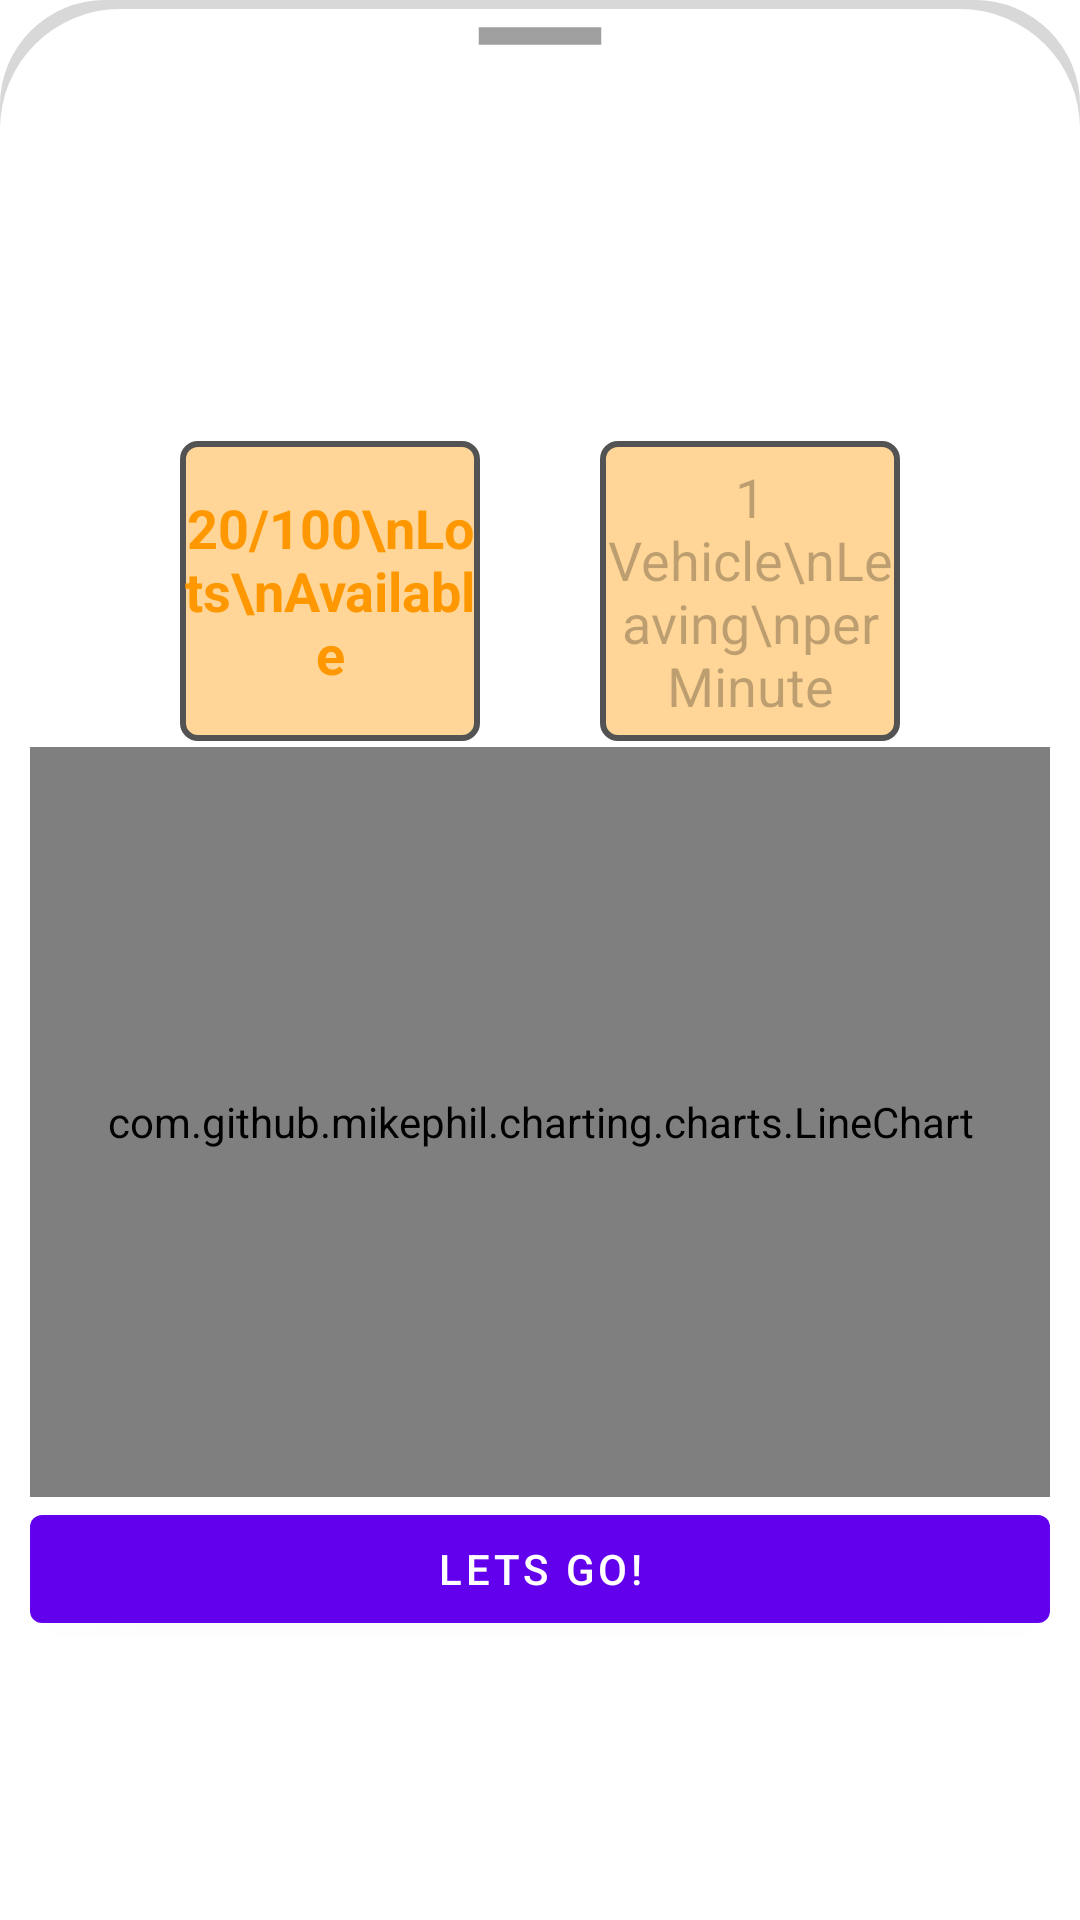

This screen was rendered from an Android layout file. Write that file and the resources it references.
<!-- AndroidManifest.xml: application theme Theme.SC2006_Canpark_ClientApp -->
<!-- res/layout/carpark_info_bottom_sheet.xml -->
<?xml version="1.0" encoding="utf-8"?>
<androidx.constraintlayout.widget.ConstraintLayout xmlns:android="http://schemas.android.com/apk/res/android"
    xmlns:app="http://schemas.android.com/apk/res-auto"
    xmlns:tools="http://schemas.android.com/tools"
    android:id="@+id/sheet"
    android:layout_width="match_parent"
    android:layout_height="450dp"
    app:layout_behavior="com.google.android.material.bottomsheet.BottomSheetBehavior"
    android:background="@drawable/rounded">

    <ImageView
        android:id="@+id/imageView"
        android:layout_width="70dp"
        android:layout_height="wrap_content"
        android:layout_gravity="center|top"
        android:scaleType="centerCrop"
        android:src="@drawable/ic_baseline_remove_24"
        app:layout_constraintEnd_toEndOf="parent"
        app:layout_constraintStart_toStartOf="parent"
        app:layout_constraintTop_toTopOf="parent" />

    <androidx.constraintlayout.widget.ConstraintLayout
        android:layout_width="match_parent"
        android:layout_height="420dp"
        app:layout_constraintBottom_toBottomOf="parent"
        app:layout_constraintEnd_toEndOf="parent"
        app:layout_constraintStart_toStartOf="parent"
        app:layout_constraintTop_toBottomOf="@+id/imageView"
        android:layout_marginTop="10dp"
        android:layout_marginLeft="10dp"
        android:layout_marginRight="10dp"
        android:background="@color/white">

        <EditText
            android:id="@+id/textView"
            android:layout_width="100dp"
            android:layout_height="100dp"
            android:layout_marginStart="50dp"
            android:layout_marginTop="20dp"
            android:background="@drawable/carpark_lot_background"
            android:enabled="false"
            android:gravity="center"
            android:inputType="none"
            android:maxLines="10"
            android:text="20/100\nLots\nAvailable"
            android:textAlignment="center"
            android:textColor="#FF9800"
            android:textStyle="bold"
            app:layout_constraintStart_toStartOf="parent"
            app:layout_constraintTop_toTopOf="parent" />

        <EditText
            android:id="@+id/textView2"
            android:layout_width="100dp"
            android:layout_height="100dp"
            android:layout_marginTop="20dp"
            android:layout_marginEnd="50dp"
            android:background="@drawable/carpark_lot_background"
            android:enabled="false"
            android:gravity="center"
            android:inputType="none"
            android:maxLines="10"
            android:text="1 Vehicle\nLeaving\nper Minute"
            android:textAlignment="center"
            app:layout_constraintEnd_toEndOf="parent"
            app:layout_constraintTop_toTopOf="parent" />

        <com.github.mikephil.charting.charts.LineChart
            android:id="@+id/chart1"
            android:layout_width="match_parent"
            android:layout_height="250dp"
            app:layout_constraintBottom_toTopOf="@+id/bRoute"
            app:layout_constraintEnd_toEndOf="parent"
            app:layout_constraintHorizontal_bias="1.0"
            app:layout_constraintStart_toStartOf="parent" />

        <Button
            android:id="@+id/bRoute"
            android:layout_width="0dp"
            android:layout_height="wrap_content"
            android:text="Lets go!"
            app:layout_constraintBottom_toBottomOf="parent"
            app:layout_constraintEnd_toEndOf="parent"
            app:layout_constraintStart_toStartOf="parent"/>

    </androidx.constraintlayout.widget.ConstraintLayout>
</androidx.constraintlayout.widget.ConstraintLayout>
<!-- resources referenced by this layout -->
<resources>
  <!-- drawable carpark_lot_background (drawable) -->
  <?xml version="1.0" encoding="utf-8"?>
  <shape xmlns:android="http://schemas.android.com/apk/res/android">
      <solid android:color="#FFD697"/>
      <corners android:radius="5dp"/>
      <stroke android:width="2dp" android:color="#535353"></stroke>
  </shape>
  <!-- drawable ic_baseline_remove_24 (drawable) -->
  <vector android:height="24dp" android:tint="#9F9F9F"
      android:viewportHeight="24" android:viewportWidth="24"
      android:width="24dp" xmlns:android="http://schemas.android.com/apk/res/android">
      <path android:fillColor="@android:color/white" android:pathData="M19,13H5v-2h14v2z"/>
  </vector>
  <!-- drawable rounded (drawable) -->
  <?xml version="1.0" encoding="utf-8"?>
  <layer-list xmlns:android="http://schemas.android.com/apk/res/android">
      <item>
          <shape android:shape="rectangle">
              <solid android:color="#d8d8d8" />
              <corners android:topLeftRadius="35dp" android:topRightRadius="35dp"/>
          </shape>
      </item>
      <item android:top="3dp">
          <shape xmlns:android="http://schemas.android.com/apk/res/android">
              <solid android:color="@color/white"/>
              <corners android:topLeftRadius="40dp" android:topRightRadius="40dp"/>
          </shape>
      </item>
  </layer-list>
  <style name="Theme.SC2006_Canpark_ClientApp" parent="Theme.MaterialComponents.DayNight.DarkActionBar">
          
          <item name="colorPrimary">@color/purple_500</item>
          <item name="colorPrimaryVariant">@color/purple_700</item>
          <item name="colorOnPrimary">@color/white</item>
          
          <item name="colorSecondary">@color/teal_200</item>
          <item name="colorSecondaryVariant">@color/teal_700</item>
          <item name="colorOnSecondary">@color/black</item>
          
          <item name="android:statusBarColor" tools:targetApi="l">?attr/colorPrimaryVariant</item>
          
      </style>
  <!-- not gathered from this repository: default colours our renderer supplied (Android Studio template values) -->
  <color name="purple_500">#FF6200EE</color>
  <color name="purple_700">#FF3700B3</color>
  <color name="teal_200">#FF03DAC5</color>
  <color name="teal_700">#FF018786</color>
  <color name="black">#FF000000</color>
  <color name="white">#FFFFFFFF</color>
</resources>
